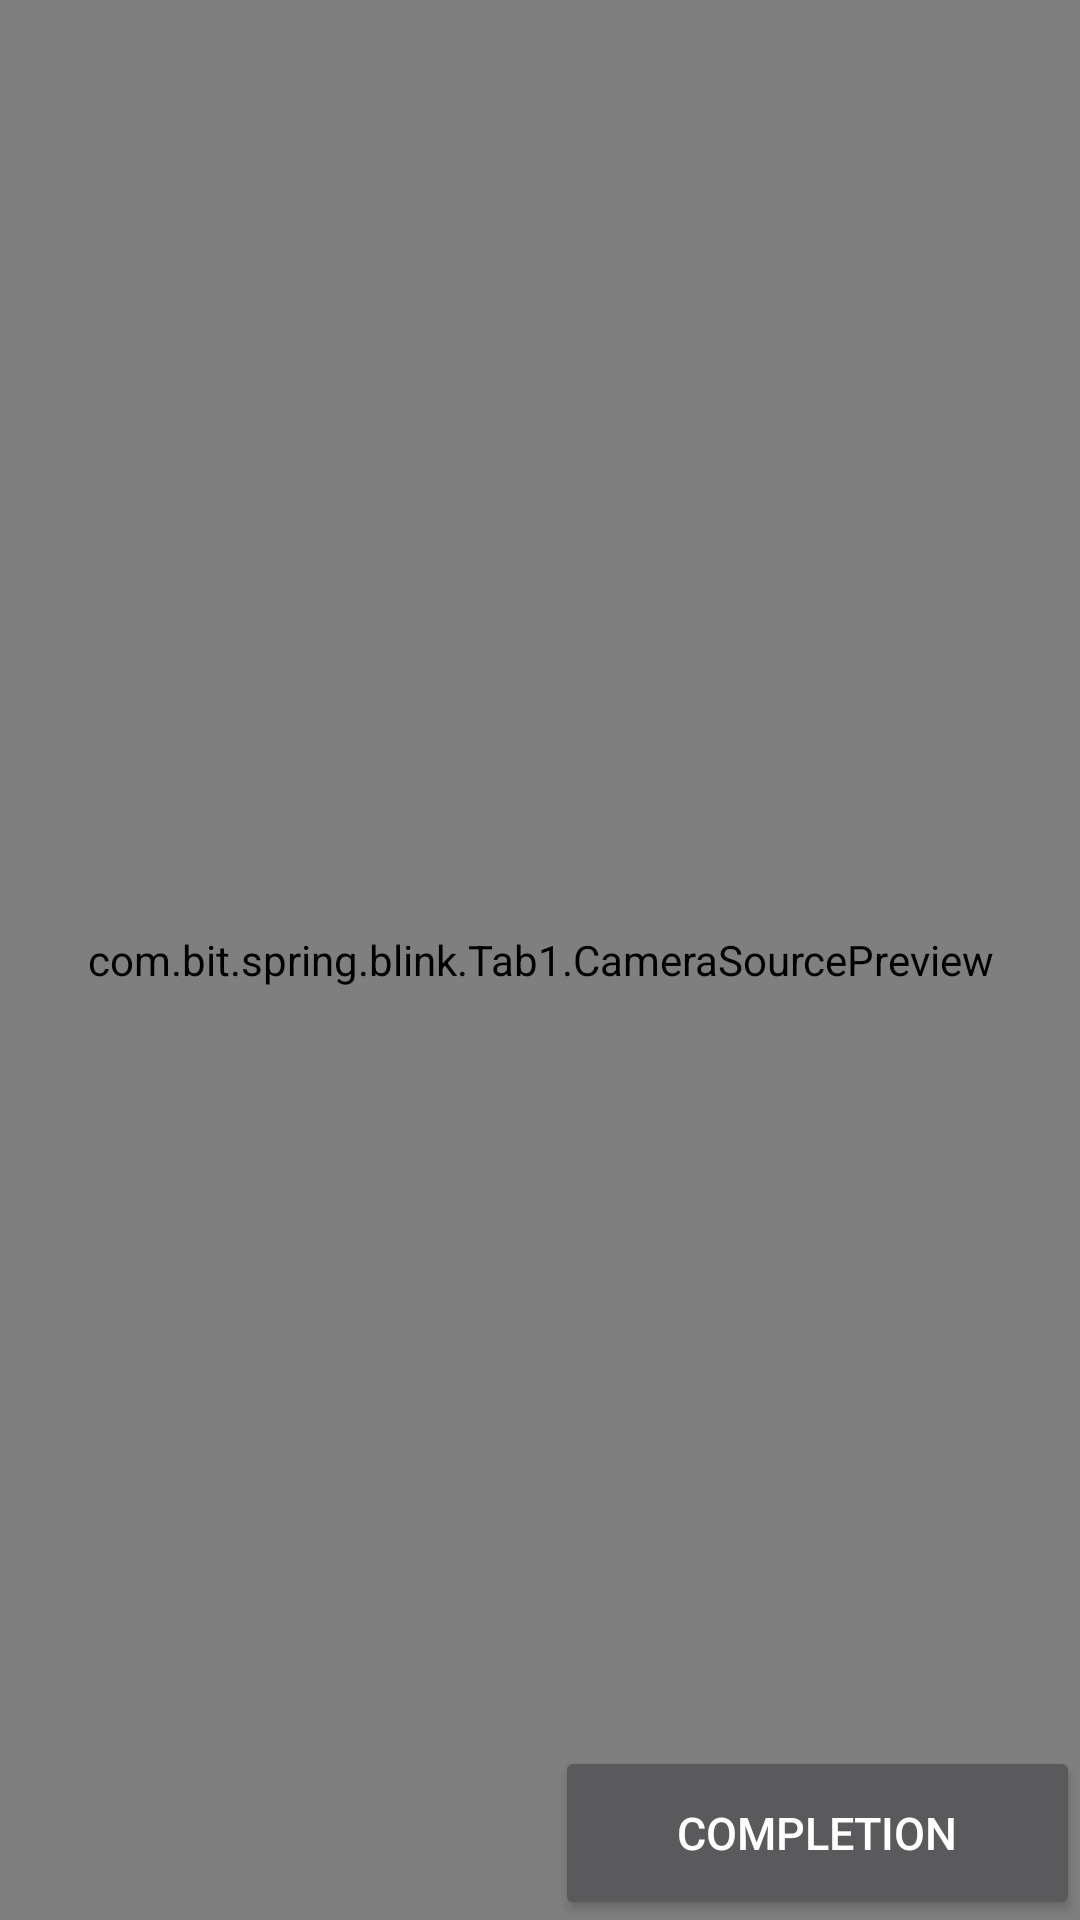

Layout XML and referenced resources for this Android screen:
<!-- AndroidManifest.xml: activity theme Theme.AppCompat.NoActionBar -->
<!-- res/layout/activity_start.xml -->
<?xml version="1.0" encoding="utf-8"?>
<FrameLayout
    xmlns:android="http://schemas.android.com/apk/res/android"
    android:id="@+id/topLayout"
    android:orientation="vertical"
    android:layout_width="match_parent"
    android:layout_height="match_parent"
    android:keepScreenOn="true">

    <com.bit.spring.blink.Tab1.CameraSourcePreview
      android:id="@+id/preview"
      android:layout_width="match_parent"
      android:layout_height="match_parent">

        <com.bit.spring.blink.Tab1.GraphicOverlay
          android:id="@+id/faceOverlay"
          android:layout_width="match_parent"
          android:layout_height="match_parent" />

    </com.bit.spring.blink.Tab1.CameraSourcePreview>

    <Button
        android:layout_width="175dp"
        android:layout_height="58dp"
        android:text="Completion"
        android:textSize="15dp"
        android:id="@+id/completionBtn"
        android:layout_gravity="right|bottom" />

    <RelativeLayout
        android:id="@+id/graphContainer"
        android:layout_width="match_parent"
        android:layout_height="match_parent"
        android:layout_gravity="center_horizontal|top"></RelativeLayout>

</FrameLayout>
<!-- resources referenced by this layout -->
<resources>

</resources>
